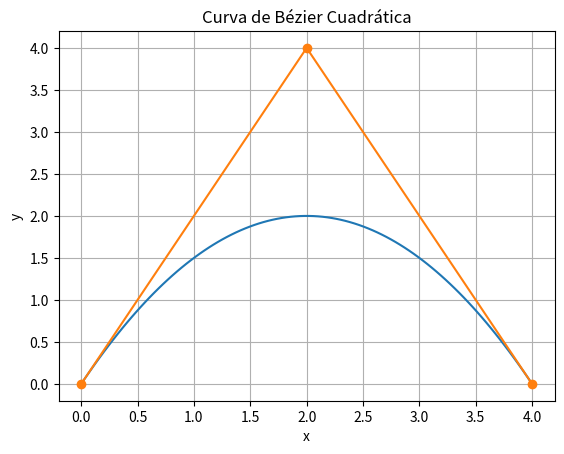

Write Python code to recreate this figure.
import numpy as np
import matplotlib.pyplot as plt

p0 = np.array([0,0])
p1 = np.array([2,4])
p2 = np.array([4,0])

# Punto (a)

def quad_bezier (t:float, p0, p1, p2):
    return (1-t)**2 * p0 + 2 * (1-t) * t * p1 + t**2 * p2

# Punto (b)

t_values = np.linspace(0, 1, 100)

# Punto (c)

curve_points = np.array([quad_bezier(t,p0,p1,p2) for t in t_values])

plt.figure()

plt.plot(curve_points[:,0], curve_points[:,1])

control_x = [p0[0], p1[0], p2[0]]
control_y = [p0[1], p1[1], p2[1]]
plt.plot(control_x, control_y, marker='o')

plt.title("Curva de Bézier Cuadrática")
plt.xlabel("x")
plt.ylabel("y")
plt.grid()
plt.show()

# Punto (d)

def it_bezier(t, p0, p1, p2):
    q0 = (1-t)*p0 + t*p1
    q1 = (1-t)*p1 + t*p2
    return (1-t)*q0 + t*q1

son_iguales = True

for t in range(10):
    if quad_bezier(t/10,p0,p1,p2).all() != it_bezier(t/10,p0,p1,p2).all(): son_iguales == False

print(son_iguales)
